Dataset: classification_dataset (GitHub, Radheya4885/PolymerCode-AI-). Classes: HDPE plastic, LDPE plastic, PET plastic, PVC plastic.

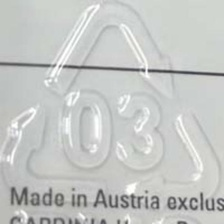
Label: PVC plastic

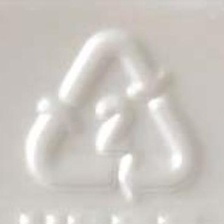
Label: HDPE plastic

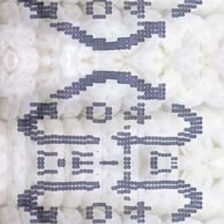
Label: LDPE plastic

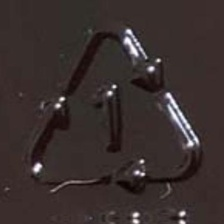
Label: PET plastic

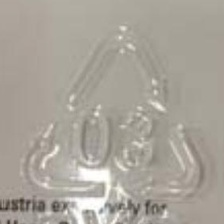
Label: PVC plastic

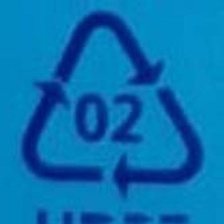
Label: HDPE plastic
